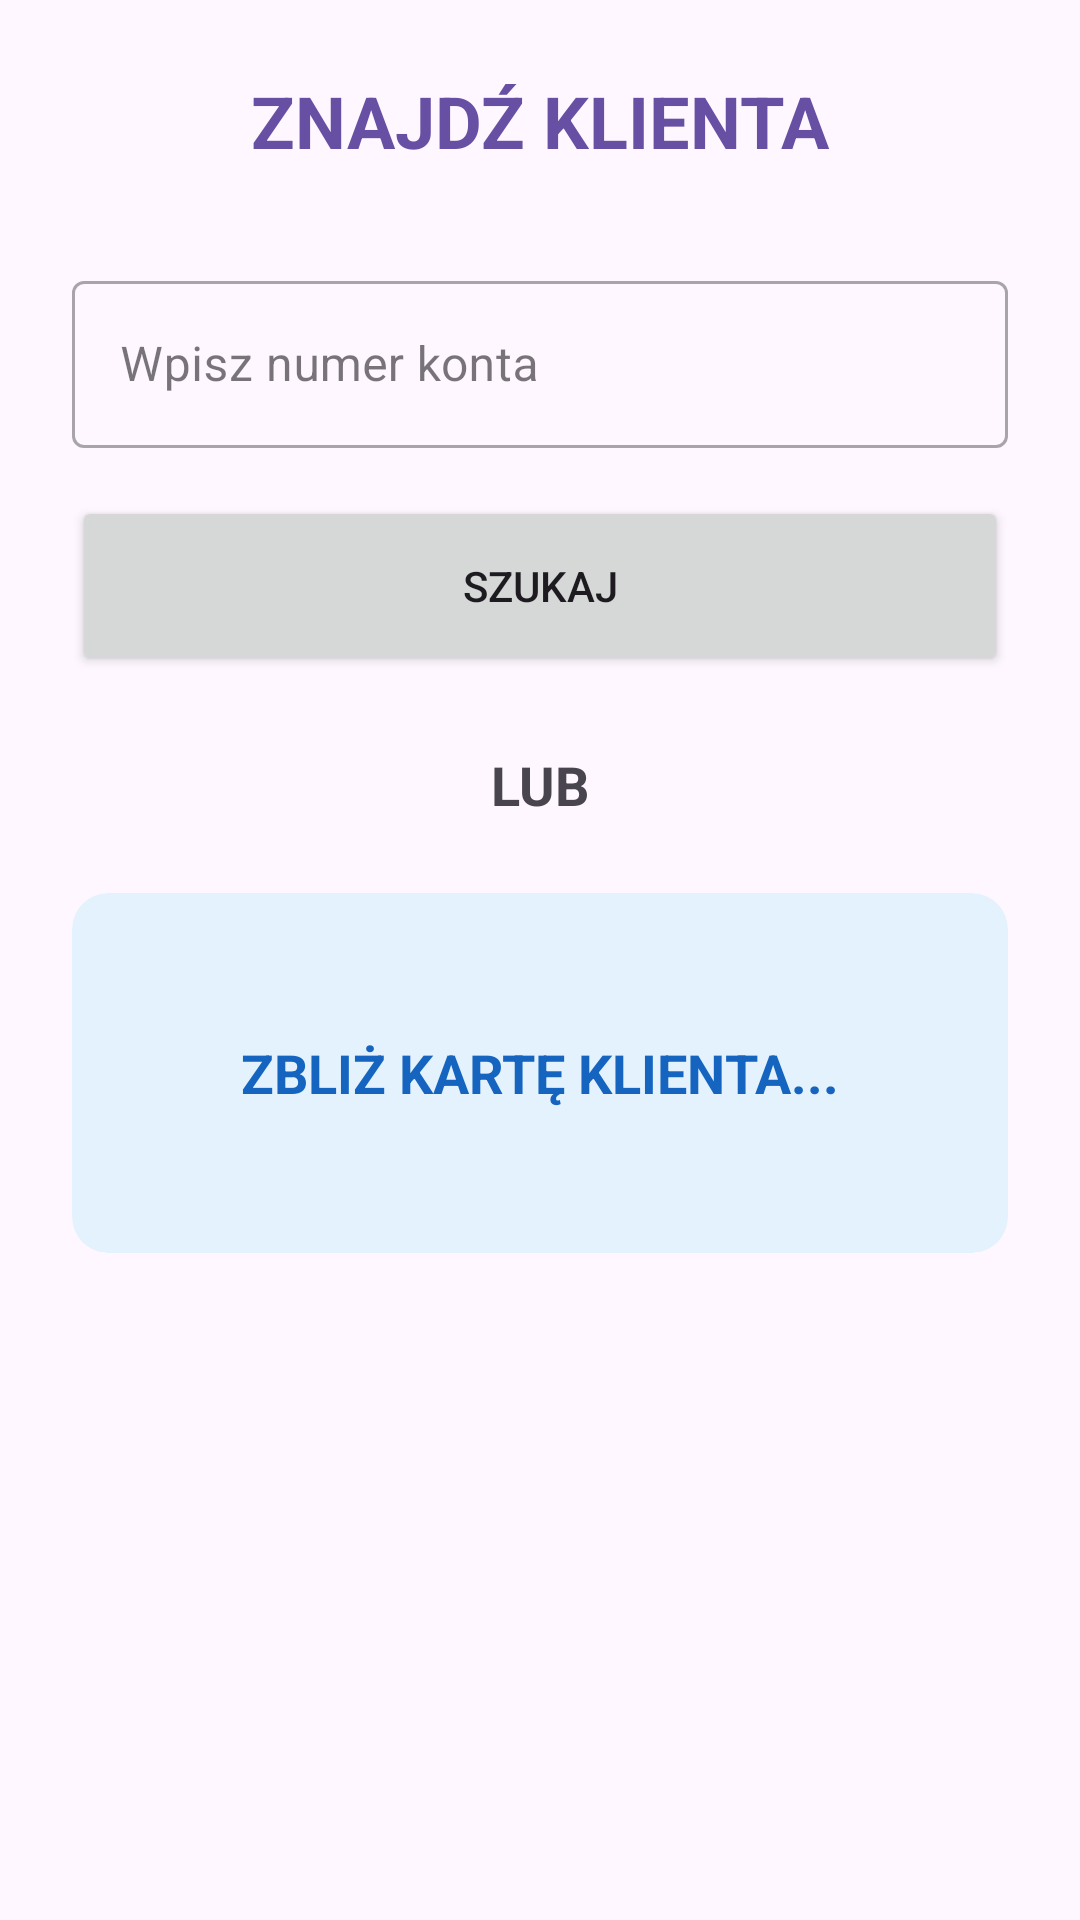

Layout XML and referenced resources for this Android screen:
<!-- AndroidManifest.xml: application theme Theme.BlueBankAdmin -->
<!-- res/layout/activity_manage_client.xml -->
<?xml version="1.0" encoding="utf-8"?>
<LinearLayout xmlns:android="http://schemas.android.com/apk/res/android"
    android:layout_width="match_parent"
    android:layout_height="match_parent"
    android:orientation="vertical"
    android:padding="24dp"
    android:background="?attr/colorSurface"
    xmlns:app="http://schemas.android.com/apk/res-auto">

    <TextView
        android:layout_width="match_parent"
        android:layout_height="wrap_content"
        android:text="ZNAJDŹ KLIENTA"
        android:textSize="24sp"
        android:textStyle="bold"
        android:textColor="?attr/colorPrimary"
        android:gravity="center"
        android:layout_marginBottom="32dp"/>

    <com.google.android.material.textfield.TextInputLayout
        android:layout_width="match_parent"
        android:layout_height="wrap_content"
        android:hint="Wpisz numer konta"
        style="@style/Widget.MaterialComponents.TextInputLayout.OutlinedBox">
        <com.google.android.material.textfield.TextInputEditText
            android:id="@+id/etSearchAccount"
            android:inputType="number"
            android:layout_height="wrap_content"
            android:layout_width="match_parent"/>
    </com.google.android.material.textfield.TextInputLayout>

    <Button
        android:id="@+id/btnSearch"
        android:layout_width="match_parent"
        android:layout_height="60dp"
        android:layout_marginTop="16dp"
        android:text="SZUKAJ" />

    <TextView
        android:layout_width="match_parent"
        android:layout_height="wrap_content"
        android:text="LUB"
        android:textSize="18sp"
        android:textStyle="bold"
        android:gravity="center"
        android:layout_marginVertical="24dp"/>

    <com.google.android.material.card.MaterialCardView
        android:layout_width="match_parent"
        android:layout_height="120dp"
        style="?attr/materialCardViewFilledStyle"
        app:cardBackgroundColor="#E3F2FD">
        <LinearLayout
            android:layout_width="match_parent"
            android:layout_height="match_parent"
            android:gravity="center"
            android:orientation="vertical">
            <TextView
                android:id="@+id/tvScanStatus"
                android:layout_width="wrap_content"
                android:layout_height="wrap_content"
                android:text="ZBLIŻ KARTĘ KLIENTA..."
                android:textSize="18sp"
                android:textColor="#1565C0"
                android:textStyle="bold"/>
        </LinearLayout>
    </com.google.android.material.card.MaterialCardView>

</LinearLayout>
<!-- resources referenced by this layout -->
<resources>
  <style name="Theme.BlueBankAdmin" parent="Base.Theme.BlueBankAdmin" />
  <style name="Base.Theme.BlueBankAdmin" parent="Theme.Material3.DayNight.NoActionBar">
          
          
      </style>
</resources>
